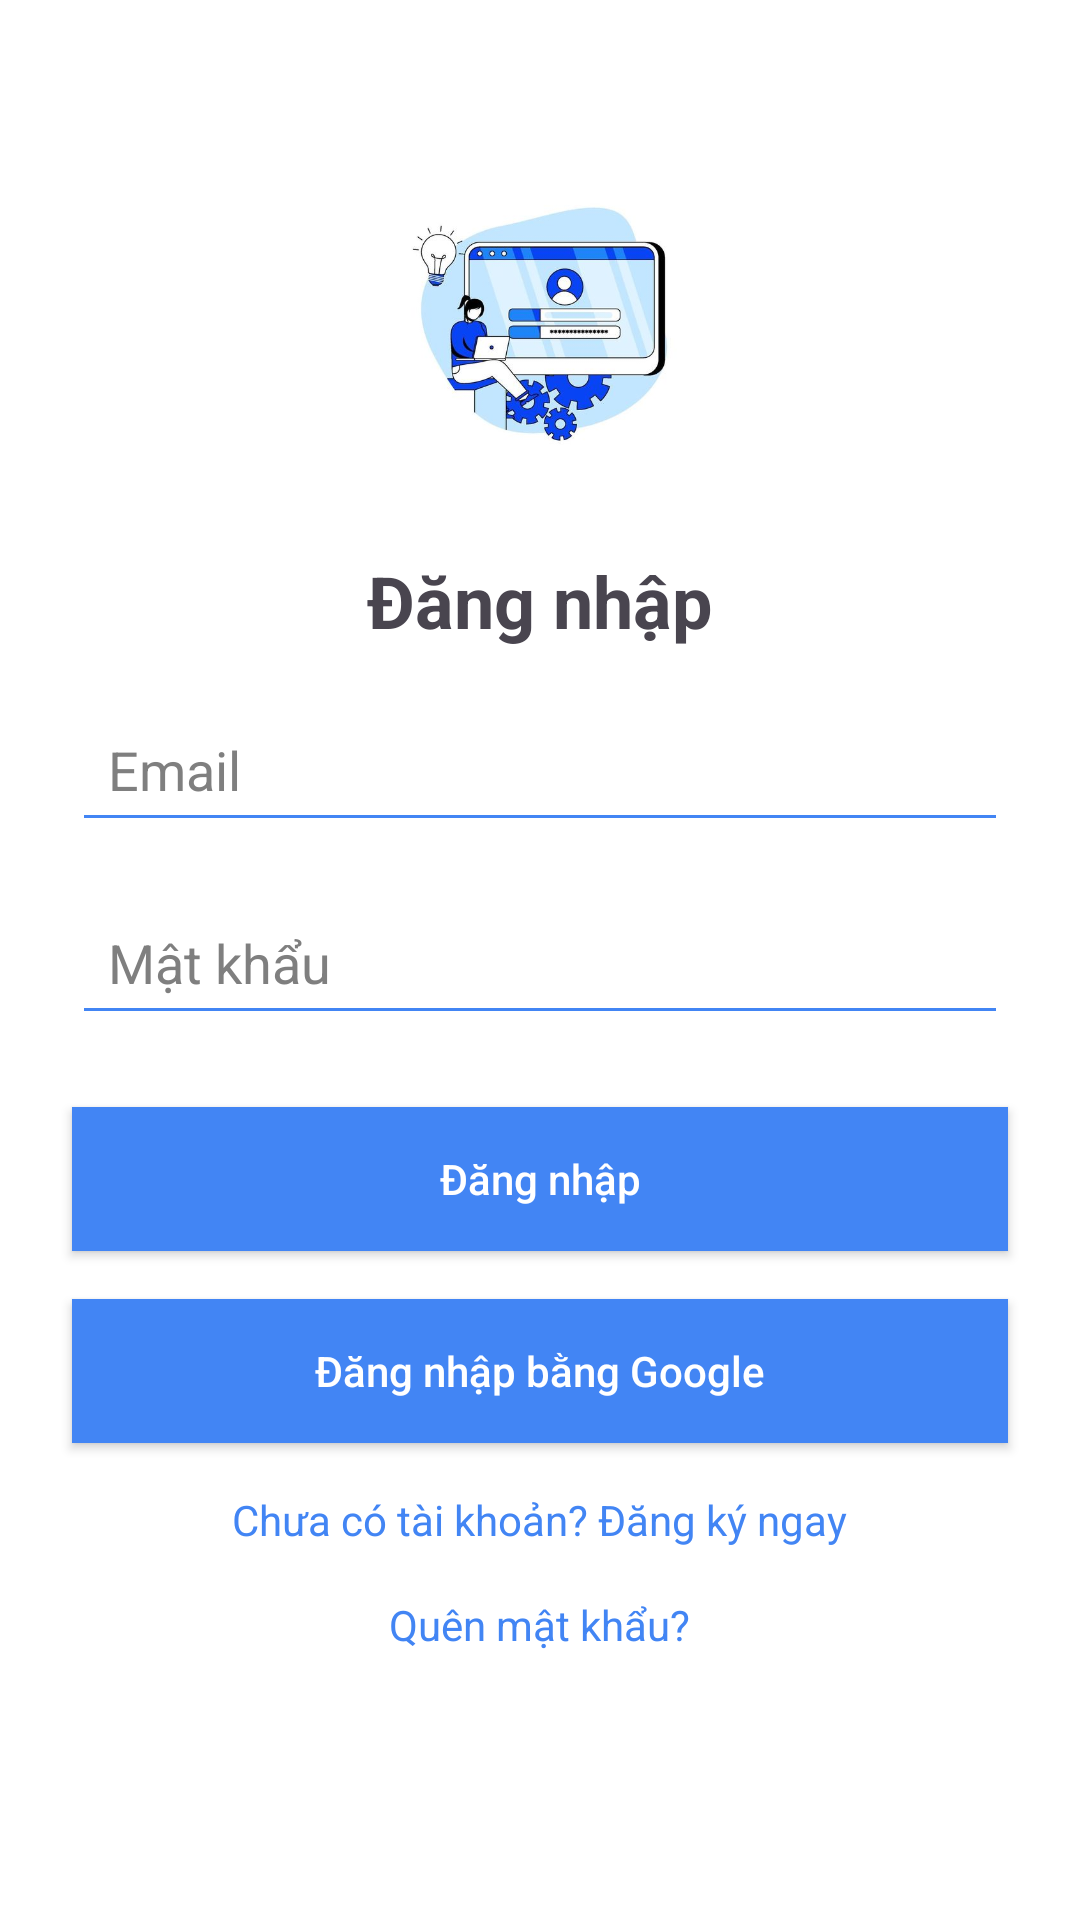

Layout XML and referenced resources for this Android screen:
<!-- AndroidManifest.xml: application theme Theme.QuizApp -->
<!-- res/layout/activity_login.xml -->
<RelativeLayout
    xmlns:android="http://schemas.android.com/apk/res/android"
    android:layout_width="match_parent"
    android:layout_height="match_parent"
    android:background="#ffffff">

    <ImageView
        android:id="@+id/imageViewLogo"
        android:layout_width="120dp"
        android:layout_height="120dp"
        android:layout_centerHorizontal="true"
        android:layout_marginTop="48dp"
        android:contentDescription="@string/app_name"
        android:src="@drawable/img_login" />

    <TextView
        android:id="@+id/textViewTitle"
        android:layout_width="wrap_content"
        android:layout_height="wrap_content"
        android:layout_below="@+id/imageViewLogo"
        android:layout_centerHorizontal="true"
        android:layout_marginTop="16dp"
        android:text="Đăng nhập"
        android:textSize="24sp"
        android:textStyle="bold" />

    <EditText
        android:id="@+id/etEmailLogin"
        android:layout_width="match_parent"
        android:layout_height="wrap_content"
        android:layout_below="@+id/textViewTitle"
        android:layout_marginTop="16dp"
        android:layout_marginStart="24dp"
        android:layout_marginEnd="24dp"
        android:hint="Email"
        android:inputType="textEmailAddress"
        android:backgroundTint="#4285f4"
        android:textColorHint="#7F7F7F"
        android:padding="12dp" />

    <EditText
        android:id="@+id/etPasswordLogin"
        android:layout_width="match_parent"
        android:layout_height="wrap_content"
        android:layout_below="@+id/etEmailLogin"
        android:layout_marginTop="16dp"
        android:layout_marginStart="24dp"
        android:layout_marginEnd="24dp"
        android:hint="Mật khẩu"
        android:inputType="textPassword"
        android:backgroundTint="#4285f4"
        android:textColorHint="#7F7F7F"
        android:padding="12dp" />

    <Button
        android:id="@+id/btnLogin"
        android:layout_width="match_parent"
        android:layout_height="wrap_content"
        android:layout_below="@+id/etPasswordLogin"
        android:layout_marginTop="24dp"
        android:layout_marginStart="24dp"
        android:layout_marginEnd="24dp"
        android:text="Đăng nhập"
        android:background="#4285f4"
        android:textColor="#ffffff"
        android:textAllCaps="false"
        android:padding="12dp" />

    <Button
        android:id="@+id/btnGoogleLogin"
        android:layout_width="match_parent"
        android:layout_height="wrap_content"
        android:layout_below="@+id/btnLogin"
        android:layout_marginTop="16dp"
        android:layout_marginStart="24dp"
        android:layout_marginEnd="24dp"
        android:text="Đăng nhập bằng Google"
        android:background="#4285f4"
        android:textColor="#ffffff"
        android:textAllCaps="false"
        android:padding="12dp" />

    <TextView
        android:id="@+id/txtRegister"
        android:layout_width="wrap_content"
        android:layout_height="wrap_content"
        android:layout_below="@+id/btnGoogleLogin"
        android:layout_centerHorizontal="true"
        android:layout_marginTop="16dp"
        android:text="Chưa có tài khoản? Đăng ký ngay"
        android:textColor="#4285f4" />
    <TextView
        android:id="@+id/txtForgotPassword"
        android:layout_width="wrap_content"
        android:layout_height="wrap_content"
        android:layout_below="@+id/txtRegister"
        android:layout_centerHorizontal="true"
        android:layout_marginTop="16dp"
        android:text="Quên mật khẩu?"
        android:textColor="#4285f4" />
</RelativeLayout>
<!-- resources referenced by this layout -->
<resources>
  <!-- drawable img_login: png bitmap (drawable, 161239 bytes) -->
  <string name="app_name">Học cho nhanh!</string>
  <style name="Theme.QuizApp" parent="Base.Theme.QuizApp" />
  <style name="Base.Theme.QuizApp" parent="Theme.Material3.DayNight">
          
          
      </style>
</resources>
